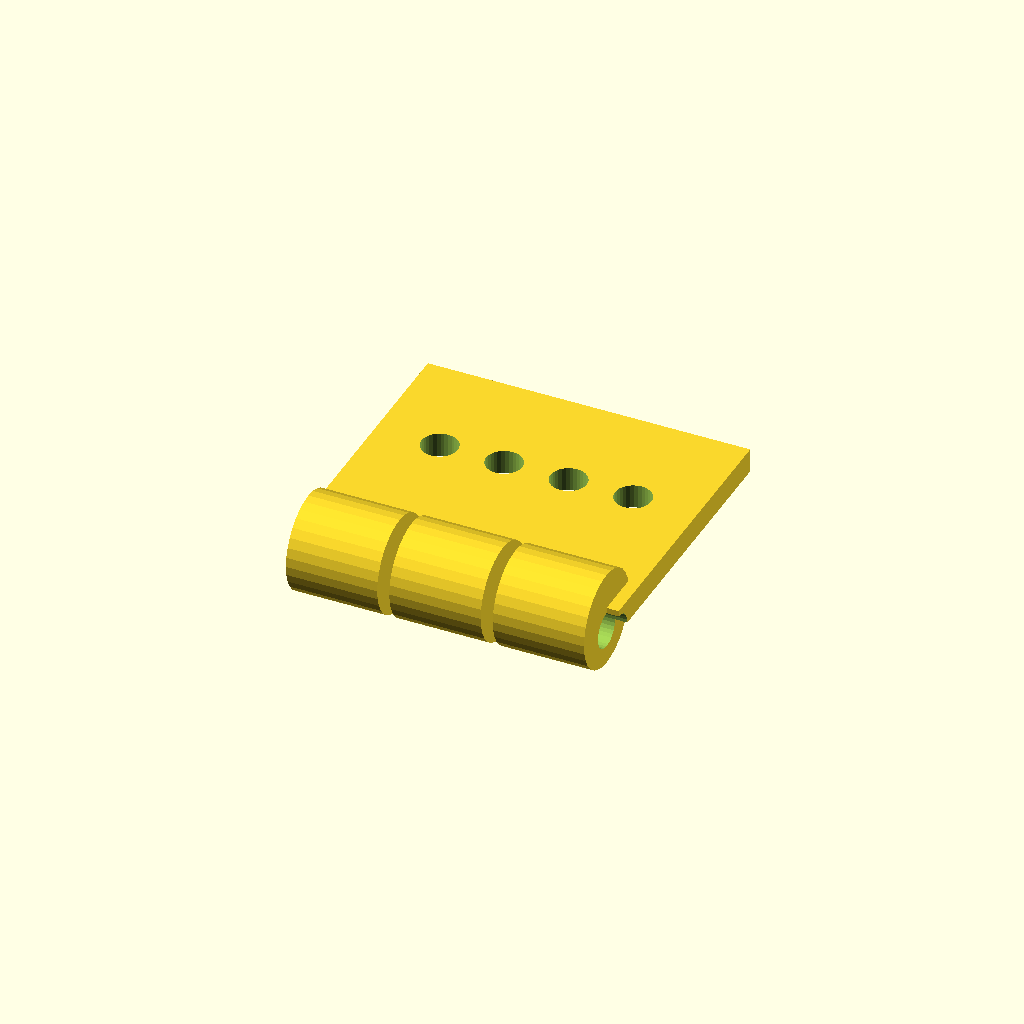
Cell 1 — every parameter at its default value.
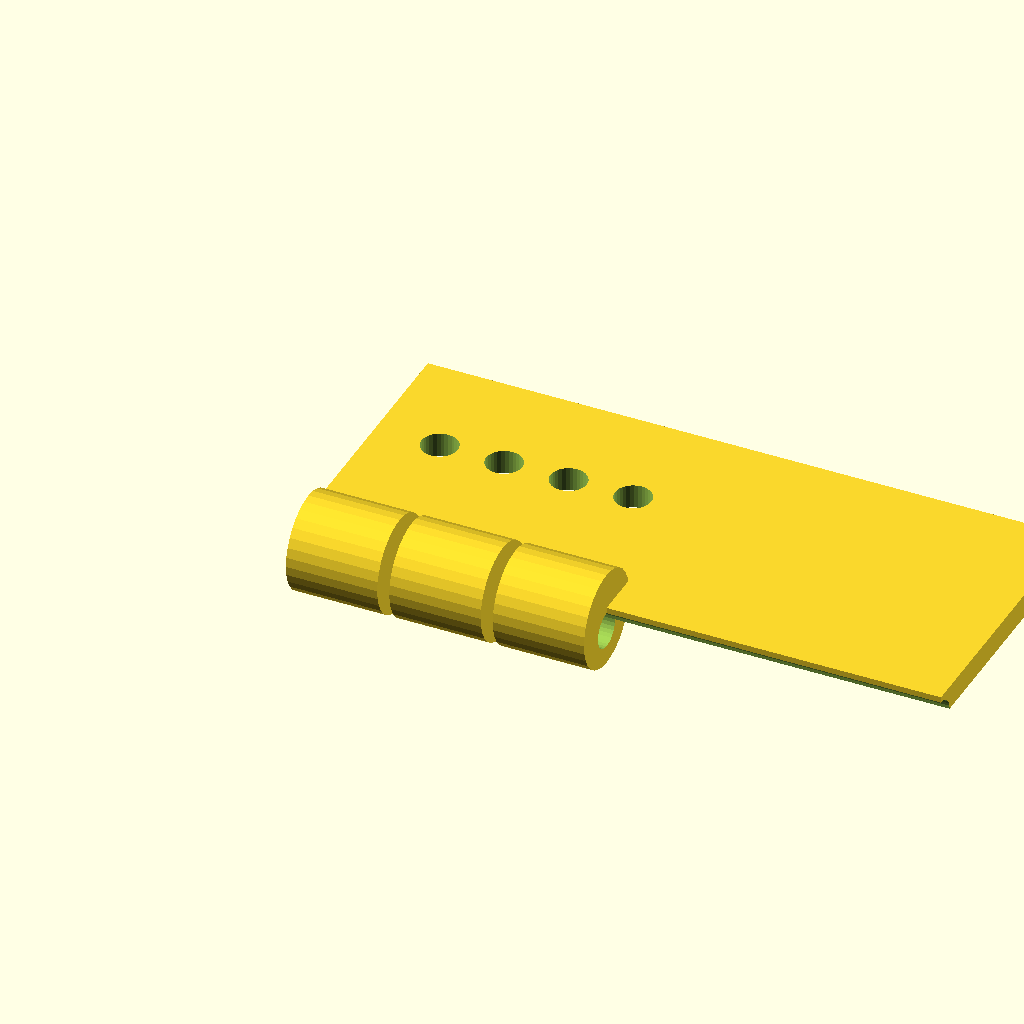
Cell 2 — leaf_len set to 80, the other parameters unchanged.
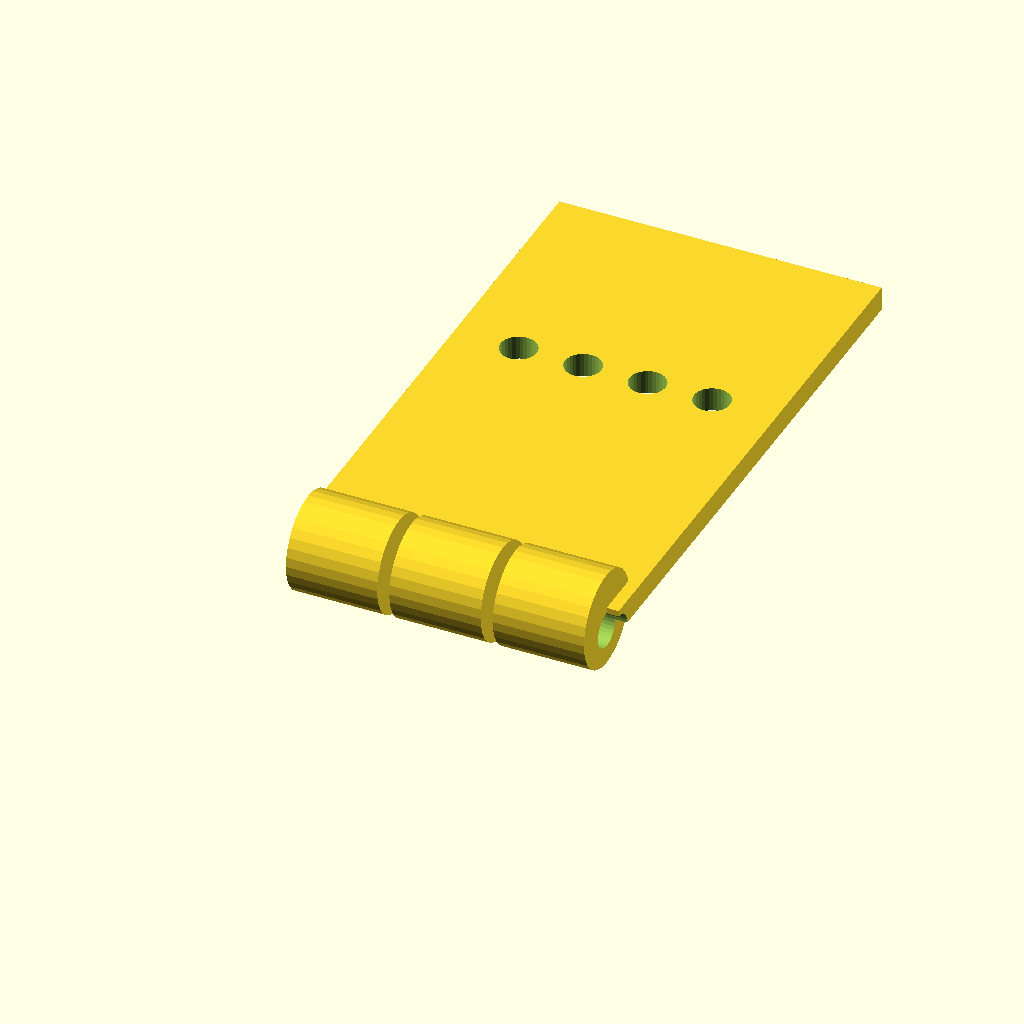
Cell 3: leaf_w = 70 (everything else at default).
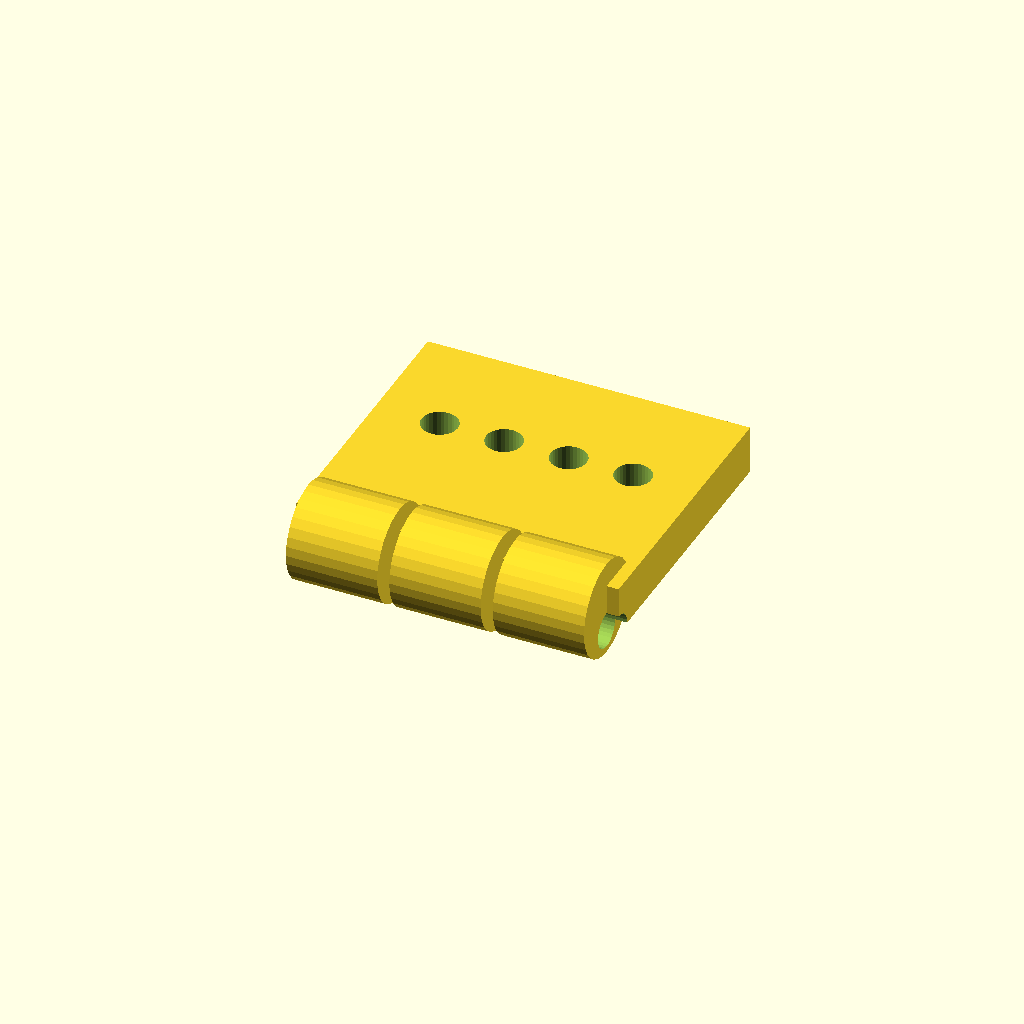
Cell 4 — leaf_t set to 6, the other parameters unchanged.
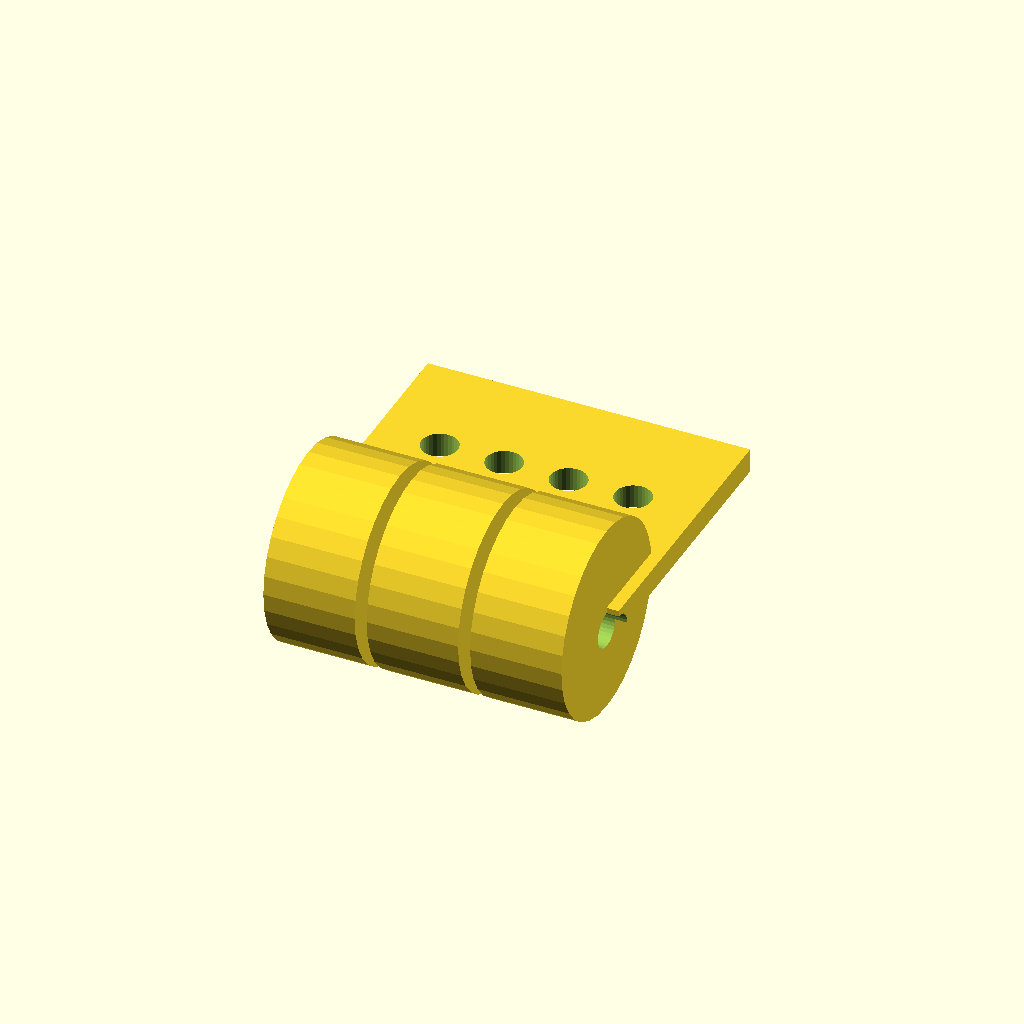
Cell 5: the same model with knuckle_d = 24.
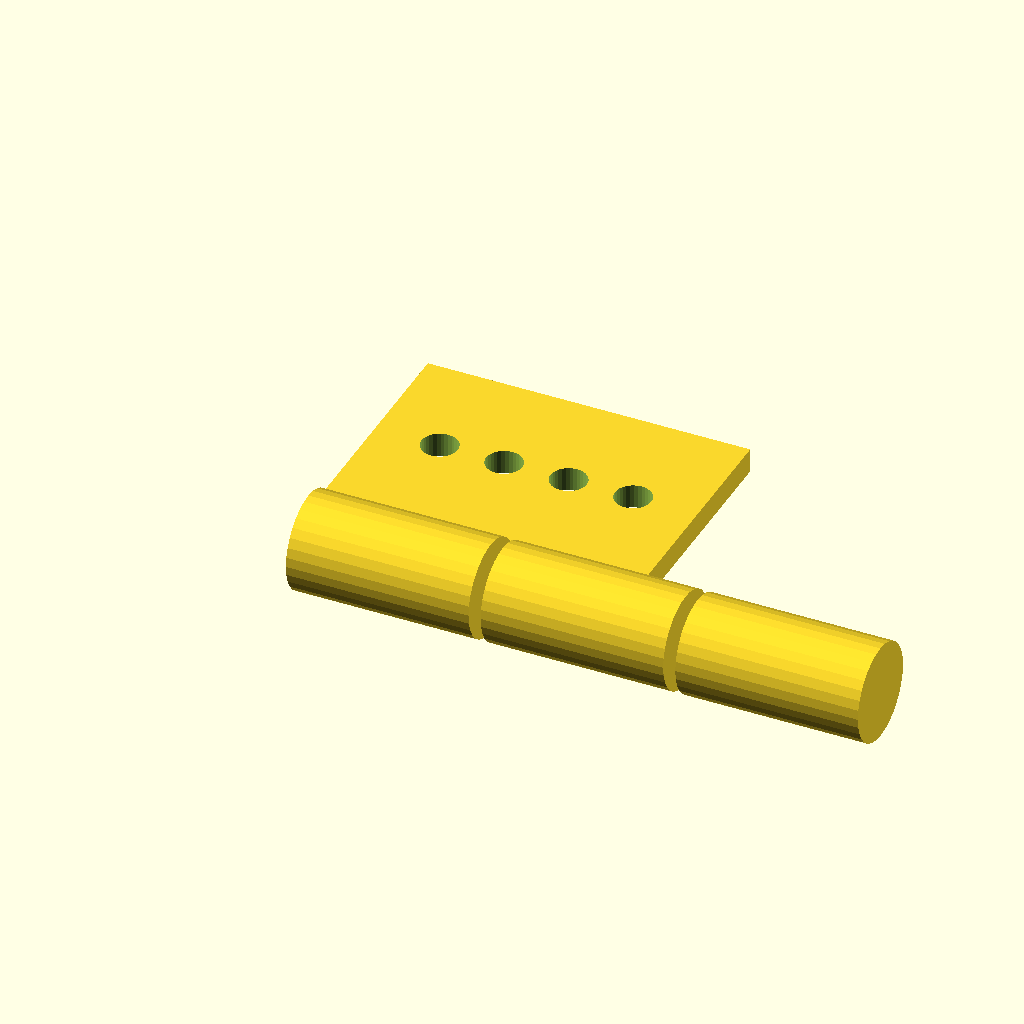
Cell 6: knuckle_w = 22.66 (everything else at default).
All cells are drawn from one camera (rotation 55°, 0°, 25°, orthographic, colour scheme Cornfield), so only the parameter changes between them.
Source of the model, optional_data/data/gen2/hinges/part_0033.scad:
$fn = 32;

// ----------------------------------------------------------------------
// Hinge leaf: 40 x 41 x 12 mm
// ----------------------------------------------------------------------

// --- parameters (mm) ---
leaf_len = 40;            // leaf length, X
leaf_w = 35;              // leaf width, Y
leaf_t = 3;               // leaf thickness
knuckle_d = 12;           // knuckle diameter
knuckle_w = 11.33;        // knuckle width
knuckle_n = 3;            // number of knuckles
pin_d = 4.56;             // pin bore
gap = 1.5;                // gap between the knuckles
screw_d = 4.5;            // screw clearance

module leaf() {
  cube([leaf_len, leaf_w, leaf_t]);
}

module knuckles() {
  /* barrels sit on the leaf edge, the pin axis at half the leaf thickness */
  for (i = [0 : knuckle_n - 1])
    translate([gap + i * (knuckle_w + gap), 0, leaf_t * 0.5])
      rotate([0, 90, 0]) cylinder(h = knuckle_w, d = knuckle_d);
}

difference() {
  union() {
    leaf();
    knuckles();
  }
  rotate([0, 90, 0]) translate([0, 0, -1])
    cylinder(h = leaf_len + 2, d = pin_d);
  translate([8, leaf_w * 0.6, -1]) cylinder(h = leaf_t + 2, d = screw_d);
  translate([16, leaf_w * 0.6, -1]) cylinder(h = leaf_t + 2, d = screw_d);
  translate([24, leaf_w * 0.6, -1]) cylinder(h = leaf_t + 2, d = screw_d);
  translate([32, leaf_w * 0.6, -1]) cylinder(h = leaf_t + 2, d = screw_d);
}
Customizer parameters (derived from the source; name, type, default, range or options):
leaf_len: number, default 40
leaf_w: number, default 35
leaf_t: number, default 3
knuckle_d: number, default 12
knuckle_w: number, default 11.33
knuckle_n: number, default 3
pin_d: number, default 4.56
gap: number, default 1.5
screw_d: number, default 4.5
